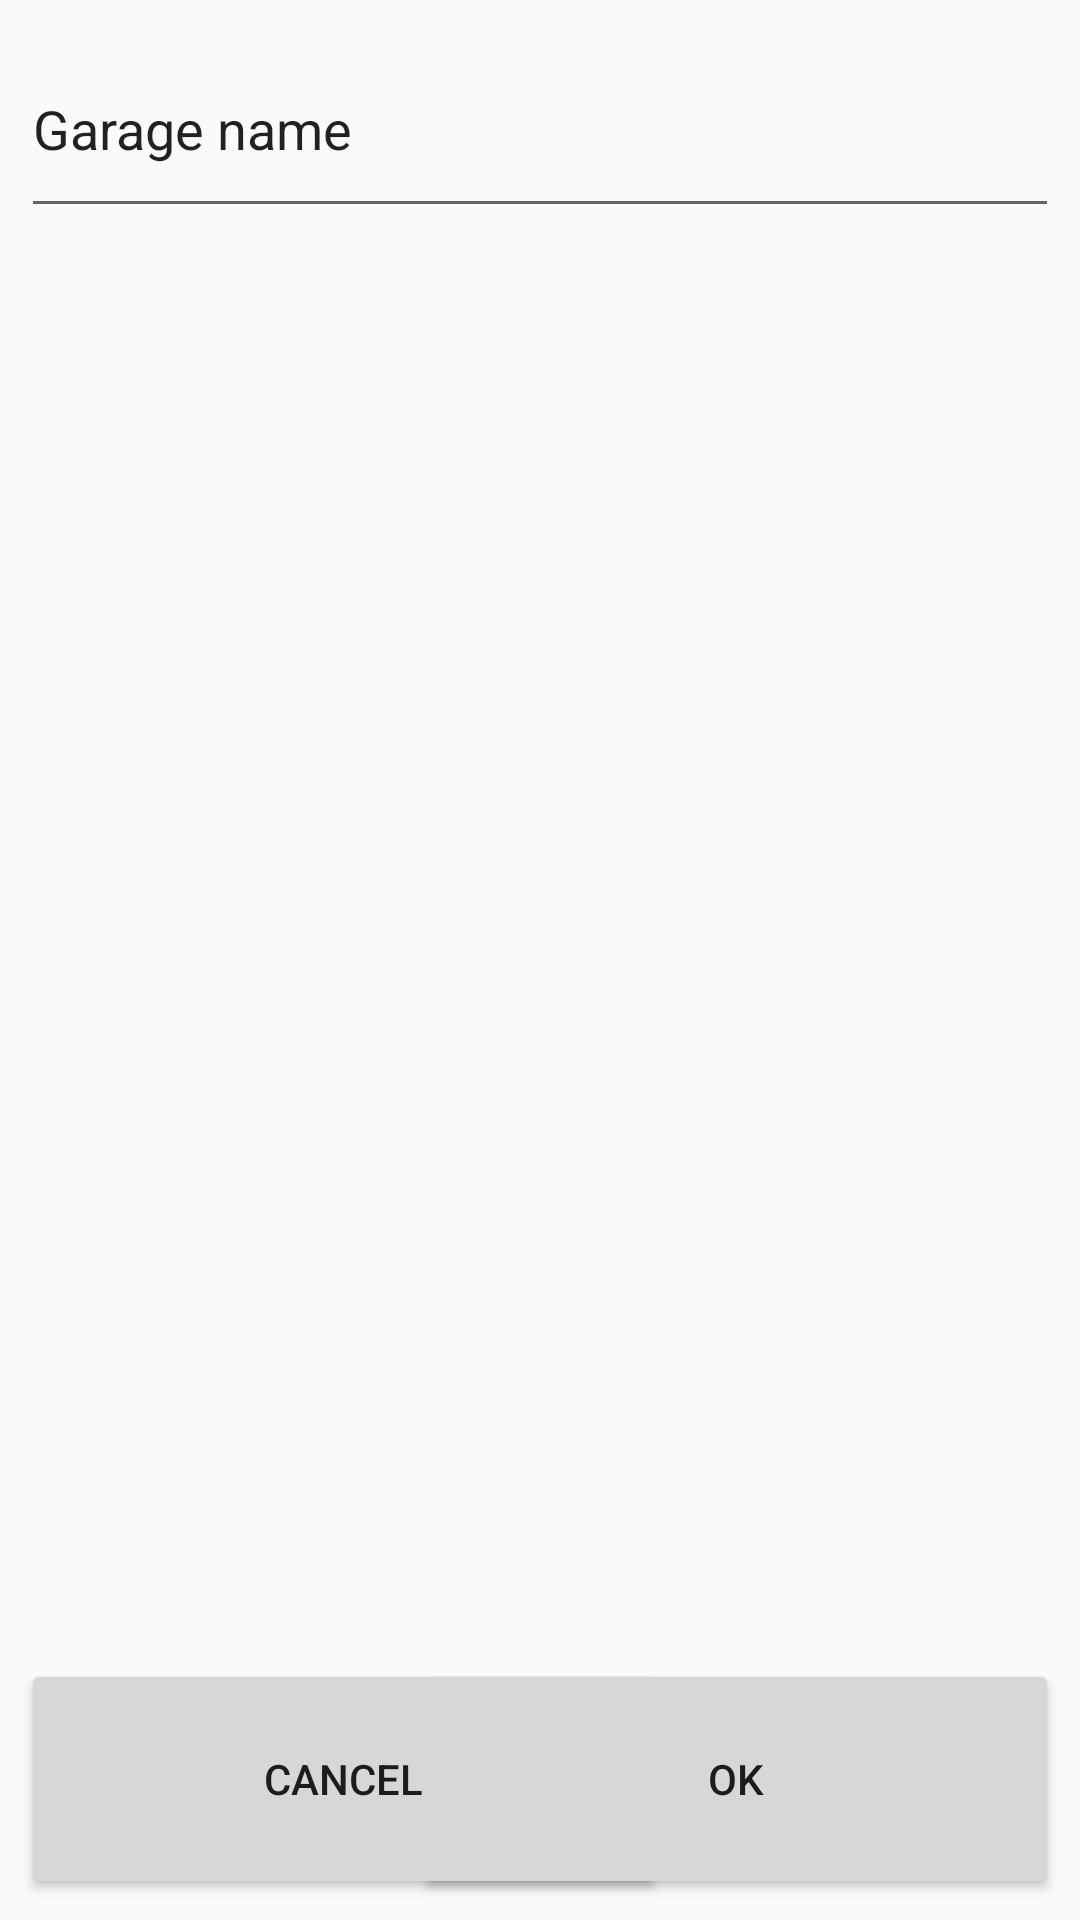

Produce the Android XML layout that renders to this screen, including the resource entries it uses.
<!-- AndroidManifest.xml: application theme AppTheme -->
<!-- res/layout/fragment_add_room_dialog.xml -->
<RelativeLayout

    android:layout_width="match_parent"
    android:layout_height="match_parent"
    android:layout_gravity="center_horizontal|top"
    android:padding="7dp"
    xmlns:android="http://schemas.android.com/apk/res/android">

        <Button
            android:id="@+id/okButton"
            android:layout_width="215dp"
            android:layout_height="80dp"
            android:layout_gravity="bottom|right"
            android:text="Ok"
            android:layout_alignParentBottom="true"
            android:layout_alignParentRight="true"
            android:layout_alignParentEnd="true" />

        <Button
            android:id="@+id/cancelButton"
            android:layout_width="215dp"
            android:layout_height="80dp"
            android:layout_gravity="left|bottom"
            android:text="Cancel"
            android:layout_alignParentBottom="true"
            android:layout_alignLeft="@+id/GarageName"
            android:layout_alignStart="@+id/GarageName" />

        <EditText
            android:id="@+id/garageName"
            android:layout_width="580dp"
            android:layout_height="69dp"
            android:layout_gravity="center_horizontal|top"
            android:text="Garage name"
            android:layout_alignParentTop="true"
            android:layout_alignRight="@+id/okButton"
            android:layout_alignEnd="@+id/okButton" />

    </RelativeLayout>
<!-- resources referenced by this layout -->
<resources>
  <style name="AppTheme" parent="AppTheme.Base">
          
      </style>
  <style name="AppTheme.Base" parent="Theme.AppCompat.Light.NoActionBar">
          <item name="colorPrimary">#FF0</item>
          <item name="colorPrimaryDark">#0F0</item>
          <item name="colorAccent">#0FF</item>
      </style>
</resources>
